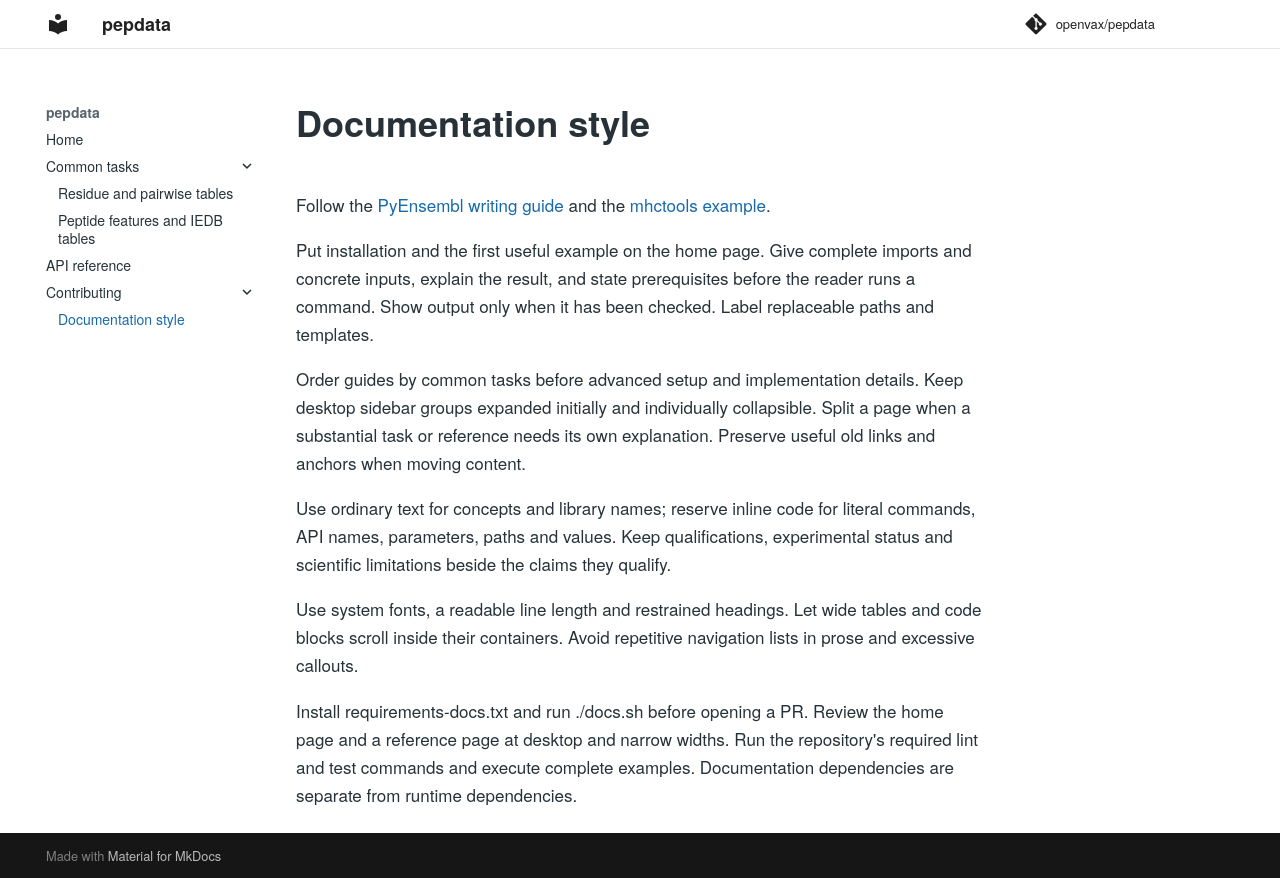

repository: openvax/pepdata · page: dev/documentation-style/index.html · generator: mkdocs

# Documentation style

Follow the [PyEnsembl writing guide](https://github.com/openvax/pyensembl/blob/edd183d/docs/dev/documentation-style.md)
and the [mhctools example](https://github.com/openvax/mhctools/tree/master/docs).

Put installation and the first useful example on the home page. Give complete
imports and concrete inputs, explain the result, and state prerequisites before
the reader runs a command. Show output only when it has been checked. Label
replaceable paths and templates.

Order guides by common tasks before advanced setup and implementation details.
Keep desktop sidebar groups expanded initially and individually collapsible.
Split a page when a substantial task or reference needs its own explanation.
Preserve useful old links and anchors when moving content.

Use ordinary text for concepts and library names; reserve inline code for
literal commands, API names, parameters, paths and values. Keep qualifications,
experimental status and scientific limitations beside the claims they qualify.

Use system fonts, a readable line length and restrained headings. Let wide
tables and code blocks scroll inside their containers. Avoid repetitive
navigation lists in prose and excessive callouts.

Install requirements-docs.txt and run ./docs.sh before opening a PR. Review
the home page and a reference page at desktop and narrow widths. Run the
repository's required lint and test commands and execute complete examples.
Documentation dependencies are separate from runtime dependencies.
